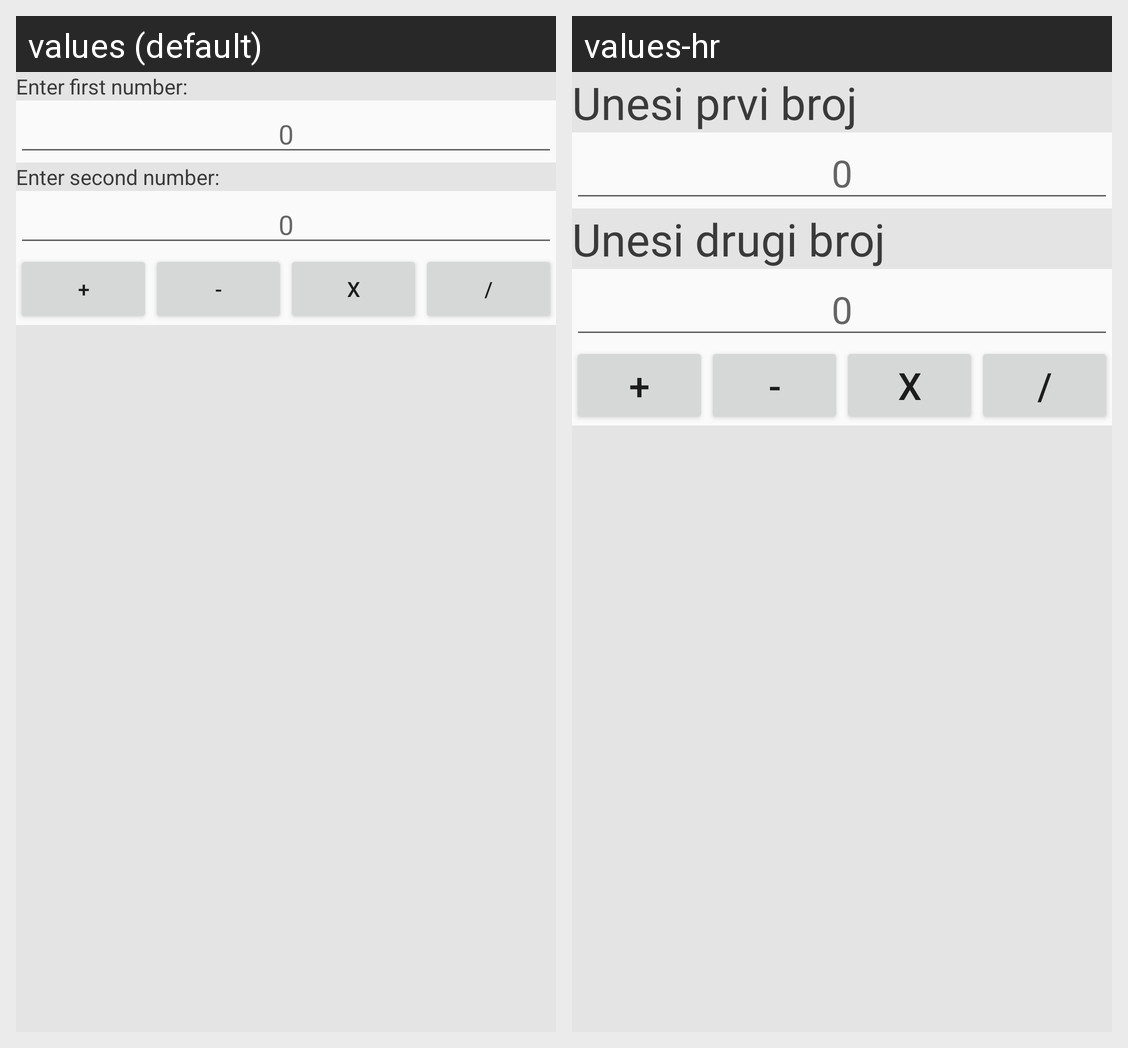

Here is an Android app screen in its default locale and in the app's own translations. Write out the translated-string differences for the strings that appear on this screen.
Android screen res/layout/activity_main.xml rendered under 2 locales, left to right: values (default), values-hr. Device: Nexus 5 (rendered at 1080×1920; each locale shown at half size, 540×960, under a caption strip naming it); theme AppTheme.
Strings drawn on this screen, with the default value and each locale's value (text and hints the layout hard-codes, and strings that could not be matched under every locale, appear in the picture but are not listed):

firstNumberText_main
  values: Enter first number:
  values-hr: Unesi prvi broj

secondNumberText_main
  values: Enter second number:
  values-hr: Unesi drugi broj

plusSing
  values: +
  values-hr: +

minusSing
  values: -
  values-hr: -

multiplySing
  values: x
  values-hr: x

devideSing
  values: /
  values-hr: /
